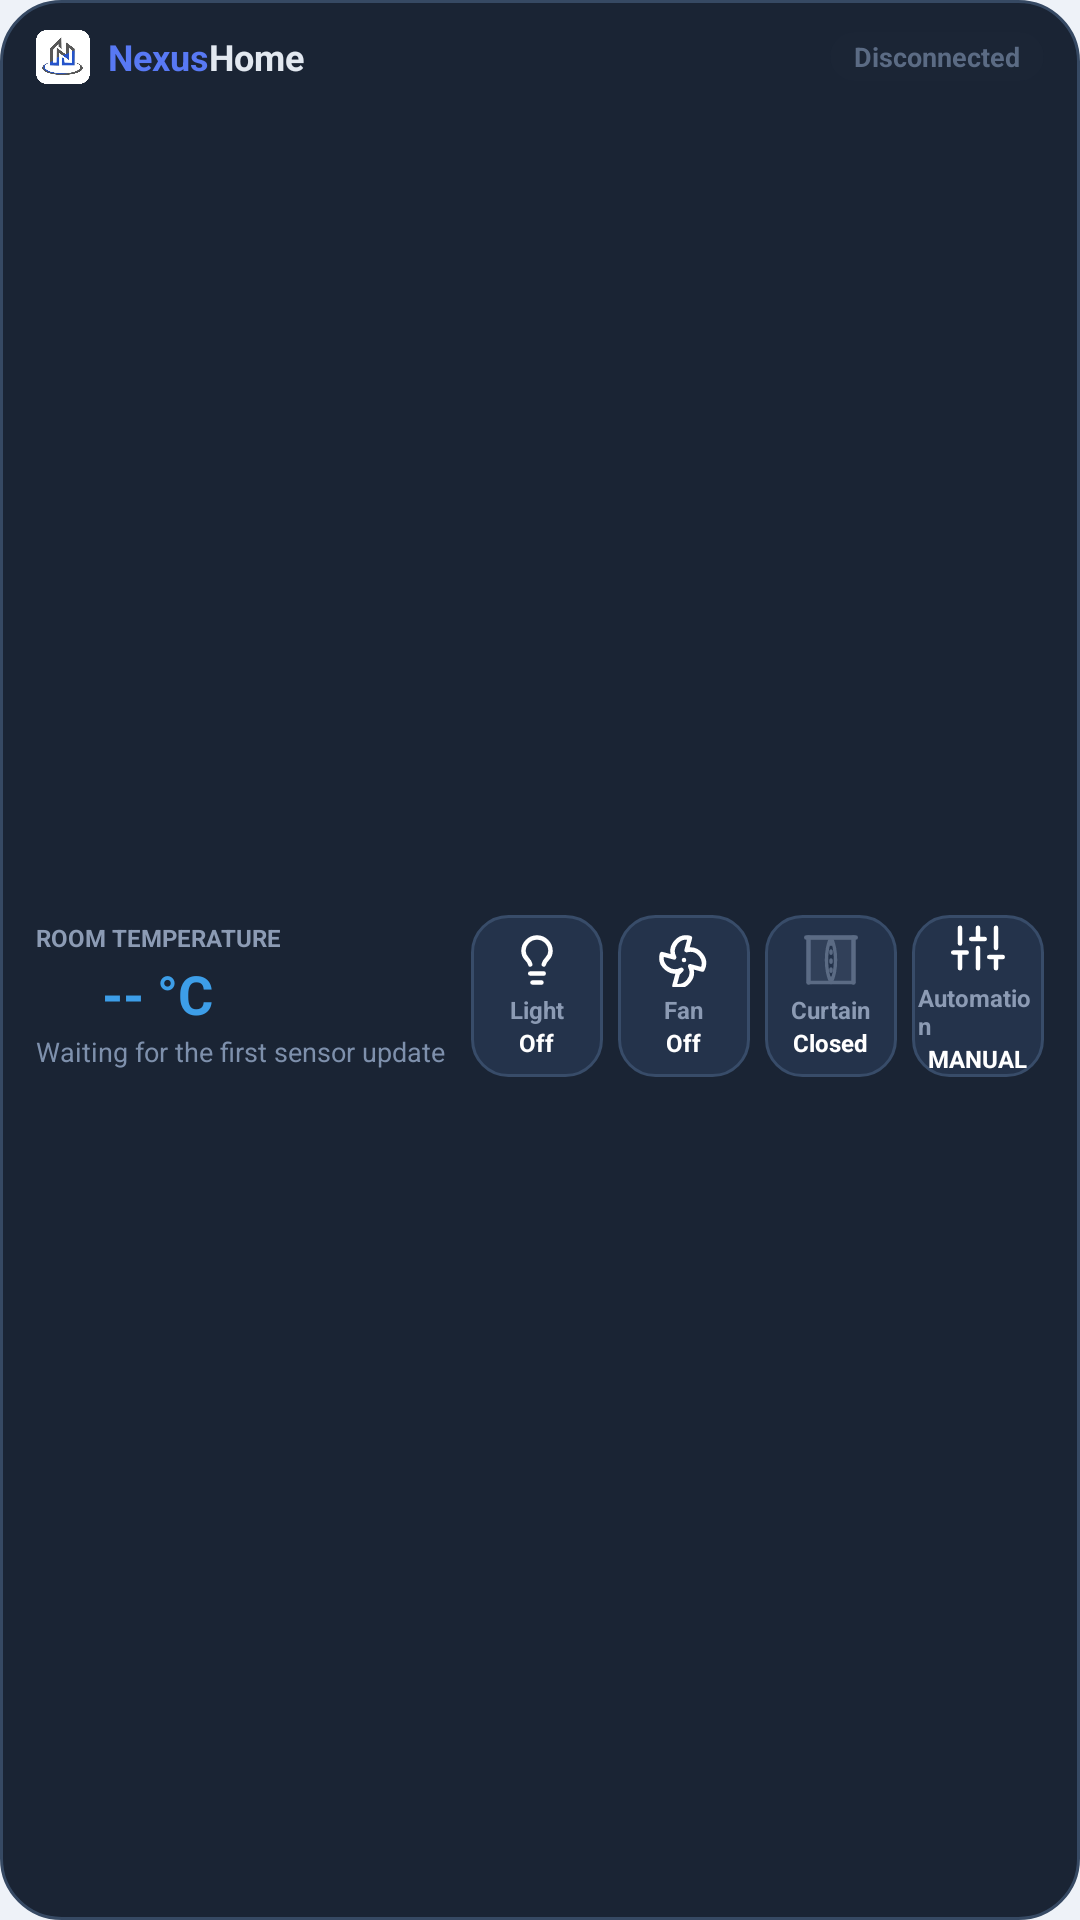

Android layout source for this screen:
<!-- AndroidManifest.xml: application theme Theme.NexusHome -->
<!-- res/layout/widget_nexus_home.xml -->
<?xml version="1.0" encoding="utf-8"?>
<RelativeLayout xmlns:android="http://schemas.android.com/apk/res/android"
    android:id="@+id/widgetContainer"
    android:layout_width="match_parent"
    android:layout_height="match_parent"
    android:background="@drawable/bg_widget_card"
    android:paddingStart="12dp"
    android:paddingTop="10dp"
    android:paddingEnd="12dp"
    android:paddingBottom="10dp">

    
    <RelativeLayout
        android:id="@+id/rlWidgetHeader"
        android:layout_width="match_parent"
        android:layout_height="wrap_content">

        <LinearLayout
            android:id="@+id/llWidgetBrand"
            android:layout_width="wrap_content"
            android:layout_height="wrap_content"
            android:layout_alignParentStart="true"
            android:layout_centerVertical="true"
            android:gravity="center_vertical"
            android:orientation="horizontal">

            <ImageView
                android:id="@+id/ivWidgetLogo"
                android:layout_width="18dp"
                android:layout_height="18dp"
                android:contentDescription="@null"
                android:src="@drawable/nexuslogo" />

            <TextView
                android:layout_width="wrap_content"
                android:layout_height="wrap_content"
                android:layout_marginStart="6dp"
                android:text="@string/title_nexus"
                android:textColor="#5879F4"
                android:textSize="12sp"
                android:textStyle="bold" />

            <TextView
                android:layout_width="wrap_content"
                android:layout_height="wrap_content"
                android:text="@string/title_home"
                android:textColor="#E2E8F0"
                android:textSize="12sp"
                android:textStyle="bold" />
        </LinearLayout>

        <TextView
            android:id="@+id/tvWidgetStatus"
            android:layout_width="wrap_content"
            android:layout_height="wrap_content"
            android:layout_alignParentEnd="true"
            android:layout_centerVertical="true"
            android:background="@drawable/bg_status_neutral"
            android:paddingStart="8dp"
            android:paddingTop="2dp"
            android:paddingEnd="8dp"
            android:paddingBottom="2dp"
            android:text="@string/status_disconnected"
            android:textColor="@color/status_disconnected_text"
            android:textSize="9sp"
            android:textStyle="bold" />
    </RelativeLayout>

    
    <LinearLayout
        android:layout_width="match_parent"
        android:layout_height="match_parent"
        android:layout_below="@id/rlWidgetHeader"
        android:layout_marginTop="6dp"
        android:gravity="center_vertical"
        android:orientation="horizontal">

        
        <LinearLayout
            android:id="@+id/llWidgetTemp"
            android:layout_width="0dp"
            android:layout_height="wrap_content"
            android:layout_weight="1"
            android:orientation="vertical">

            <TextView
                android:layout_width="wrap_content"
                android:layout_height="wrap_content"
                android:text="@string/label_temperature_header"
                android:textAllCaps="true"
                android:textColor="#8C9BB4"
                android:textSize="8sp"
                android:textStyle="bold" />

            <LinearLayout
                android:layout_width="wrap_content"
                android:layout_height="wrap_content"
                android:layout_marginTop="1dp"
                android:gravity="center_vertical"
                android:orientation="horizontal">

                <ImageView
                    android:id="@+id/ivWidgetTempIcon"
                    android:layout_width="18dp"
                    android:layout_height="18dp"
                    android:contentDescription="@null"
                    android:src="@drawable/temp_cold" />

                <TextView
                    android:id="@+id/tvWidgetTemperature"
                    android:layout_width="wrap_content"
                    android:layout_height="wrap_content"
                    android:layout_marginStart="4dp"
                    android:text="@string/temp_default"
                    android:textColor="#3D9EE8"
                    android:textSize="18sp"
                    android:textStyle="bold" />
            </LinearLayout>

            <TextView
                android:id="@+id/tvWidgetTempHint"
                android:layout_width="wrap_content"
                android:layout_height="wrap_content"
                android:layout_marginTop="1dp"
                android:ellipsize="end"
                android:maxLines="1"
                android:text="@string/last_sync_waiting"
                android:textColor="#7E90AC"
                android:textSize="9sp" />
        </LinearLayout>

        
        <LinearLayout
            android:layout_width="wrap_content"
            android:layout_height="wrap_content"
            android:gravity="center_vertical"
            android:orientation="horizontal">

            
            <LinearLayout
                android:id="@+id/btnWidgetLight"
                android:layout_width="44dp"
                android:layout_height="54dp"
                android:background="@drawable/bg_widget_control_off"
                android:clickable="true"
                android:focusable="true"
                android:gravity="center"
                android:orientation="vertical"
                android:padding="2dp">

                <ImageView
                    android:id="@+id/ivWidgetLight"
                    android:layout_width="18dp"
                    android:layout_height="18dp"
                    android:contentDescription="@null"
                    android:src="@drawable/ic_tile_light" />

                <TextView
                    android:layout_width="wrap_content"
                    android:layout_height="wrap_content"
                    android:layout_marginTop="2dp"
                    android:text="@string/label_light"
                    android:textColor="#8C9BB4"
                    android:textSize="8sp"
                    android:textStyle="bold" />

                <TextView
                    android:id="@+id/tvWidgetLightState"
                    android:layout_width="wrap_content"
                    android:layout_height="wrap_content"
                    android:text="@string/light_state_off"
                    android:textColor="#FFFFFF"
                    android:textSize="8sp"
                    android:textStyle="bold" />
            </LinearLayout>

            
            <LinearLayout
                android:id="@+id/btnWidgetFan"
                android:layout_width="44dp"
                android:layout_height="54dp"
                android:layout_marginStart="5dp"
                android:background="@drawable/bg_widget_control_off"
                android:clickable="true"
                android:focusable="true"
                android:gravity="center"
                android:orientation="vertical"
                android:padding="2dp">

                <ImageView
                    android:id="@+id/ivWidgetFan"
                    android:layout_width="18dp"
                    android:layout_height="18dp"
                    android:contentDescription="@null"
                    android:src="@drawable/ic_tile_fan" />

                <TextView
                    android:layout_width="wrap_content"
                    android:layout_height="wrap_content"
                    android:layout_marginTop="2dp"
                    android:text="@string/label_fan"
                    android:textColor="#8C9BB4"
                    android:textSize="8sp"
                    android:textStyle="bold" />

                <TextView
                    android:id="@+id/tvWidgetFanState"
                    android:layout_width="wrap_content"
                    android:layout_height="wrap_content"
                    android:text="@string/fan_state_off"
                    android:textColor="#FFFFFF"
                    android:textSize="8sp"
                    android:textStyle="bold" />
            </LinearLayout>

            
            <LinearLayout
                android:id="@+id/btnWidgetCurtain"
                android:layout_width="44dp"
                android:layout_height="54dp"
                android:layout_marginStart="5dp"
                android:background="@drawable/bg_widget_control_off"
                android:clickable="true"
                android:focusable="true"
                android:gravity="center"
                android:orientation="vertical"
                android:padding="2dp">

                <ImageView
                    android:id="@+id/ivWidgetCurtain"
                    android:layout_width="18dp"
                    android:layout_height="18dp"
                    android:contentDescription="@null"
                    android:src="@drawable/curtain_closed" />

                <TextView
                    android:layout_width="wrap_content"
                    android:layout_height="wrap_content"
                    android:layout_marginTop="2dp"
                    android:text="@string/label_curtain"
                    android:textColor="#8C9BB4"
                    android:textSize="8sp"
                    android:textStyle="bold" />

                <TextView
                    android:id="@+id/tvWidgetCurtainState"
                    android:layout_width="wrap_content"
                    android:layout_height="wrap_content"
                    android:text="@string/curtain_state_closed"
                    android:textColor="#FFFFFF"
                    android:textSize="8sp"
                    android:textStyle="bold" />
            </LinearLayout>

            
            <LinearLayout
                android:id="@+id/btnWidgetMode"
                android:layout_width="44dp"
                android:layout_height="54dp"
                android:layout_marginStart="5dp"
                android:background="@drawable/bg_widget_control_off"
                android:clickable="true"
                android:focusable="true"
                android:gravity="center"
                android:orientation="vertical"
                android:padding="2dp">

                <ImageView
                    android:id="@+id/ivWidgetMode"
                    android:layout_width="18dp"
                    android:layout_height="18dp"
                    android:contentDescription="@null"
                    android:src="@drawable/ic_tile_mode" />

                <TextView
                    android:layout_width="wrap_content"
                    android:layout_height="wrap_content"
                    android:layout_marginTop="2dp"
                    android:text="@string/label_mode"
                    android:textColor="#8C9BB4"
                    android:textSize="8sp"
                    android:textStyle="bold" />

                <TextView
                    android:id="@+id/tvWidgetModeState"
                    android:layout_width="wrap_content"
                    android:layout_height="wrap_content"
                    android:text="@string/mode_manual"
                    android:textColor="#FFFFFF"
                    android:textSize="8sp"
                    android:textStyle="bold" />
            </LinearLayout>
        </LinearLayout>
    </LinearLayout>

</RelativeLayout>
<!-- resources referenced by this layout -->
<resources>
  <color name="status_disconnected_text">#5B6B84</color>
  <!-- drawable bg_status_neutral (drawable) -->
  <?xml version="1.0" encoding="utf-8"?>
  <shape xmlns:android="http://schemas.android.com/apk/res/android" android:shape="rectangle">
      <corners android:radius="12dp" />
      <solid android:color="@color/status_disconnected_bg" />
  </shape>
  <!-- drawable bg_widget_card (drawable) -->
  <?xml version="1.0" encoding="utf-8"?>
  <shape xmlns:android="http://schemas.android.com/apk/res/android"
      android:shape="rectangle">
      <corners android:radius="20dp" />
      <solid android:color="#1A2434" />
      <stroke
          android:width="1dp"
          android:color="#364963" />
  </shape>
  <!-- drawable bg_widget_control_off (drawable) -->
  <?xml version="1.0" encoding="utf-8"?>
  <shape xmlns:android="http://schemas.android.com/apk/res/android"
      android:shape="rectangle">
      <corners android:radius="12dp" />
      <solid android:color="#24334B" />
      <stroke
          android:width="1dp"
          android:color="#384C69" />
  </shape>
  <!-- drawable ic_tile_fan (drawable) -->
  <vector xmlns:android="http://schemas.android.com/apk/res/android"
      android:width="24dp"
      android:height="24dp"
      android:viewportWidth="24"
      android:viewportHeight="24">
      <path
          android:fillColor="#00000000"
          android:strokeColor="#FFFFFFFF"
          android:strokeWidth="2"
          android:strokeLineCap="round"
          android:strokeLineJoin="round"
          android:pathData="M10.827 16.379a6.082 6.082 0 0 1-8.618-7.002l5.412 1.45a6.082 6.082 0 0 1 7.002-8.618l-1.45 5.412a6.082 6.082 0 0 1 7.002 8.618l-5.412-1.45a6.082 6.082 0 0 1-7.002 8.618l1.45-5.412Z" />
      <path
          android:fillColor="#00000000"
          android:strokeColor="#FFFFFFFF"
          android:strokeWidth="2"
          android:strokeLineCap="round"
          android:strokeLineJoin="round"
          android:pathData="M12 12v.01" />
  </vector>
  <!-- drawable ic_tile_mode (drawable) -->
  <vector xmlns:android="http://schemas.android.com/apk/res/android"
      android:width="24dp"
      android:height="24dp"
      android:viewportWidth="24"
      android:viewportHeight="24">
      
      <path
          android:fillColor="#00000000"
          android:strokeColor="#FFFFFFFF"
          android:strokeWidth="2"
          android:strokeLineCap="round"
          android:strokeLineJoin="round"
          android:pathData="M4 21v-7M4 10V3M12 21v-9M12 8V3M20 21v-5M20 12V3M1 14h6M9 8h6M17 16h6" />
  </vector>
  <string name="curtain_state_closed">Closed</string>
  <string name="fan_state_off">Off</string>
  <string name="label_curtain">Curtain</string>
  <string name="label_fan">Fan</string>
  <string name="label_light">Light</string>
  <string name="label_mode">Automation</string>
  <string name="label_temperature_header">Room temperature</string>
  <string name="last_sync_waiting">Waiting for the first sensor update</string>
  <string name="light_state_off">Off</string>
  <string name="mode_manual">MANUAL</string>
  <string name="status_disconnected">Disconnected</string>
  <string name="temp_default">-- °C</string>
  <string name="title_home">Home</string>
  <string name="title_nexus">Nexus</string>
  <style name="Theme.NexusHome" parent="Base.Theme.NexusHome" />
  <color name="status_disconnected_bg">#1724324A</color>
  <color name="nexus_blue">#355FE8</color>
  <color name="nexus_blue_dark">#2343A8</color>
  <color name="white">#FFFFFFFF</color>
  <color name="nexus_blue_light">#E2E9FF</color>
  <color name="bg_gradient_center">#EEF2F8</color>
  <color name="card_bg">#FCFDFE</color>
  <color name="text_heading">#213049</color>
  <color name="text_body">#56657D</color>
  <color name="bg_gradient_end">#E5EBF4</color>
</resources>
